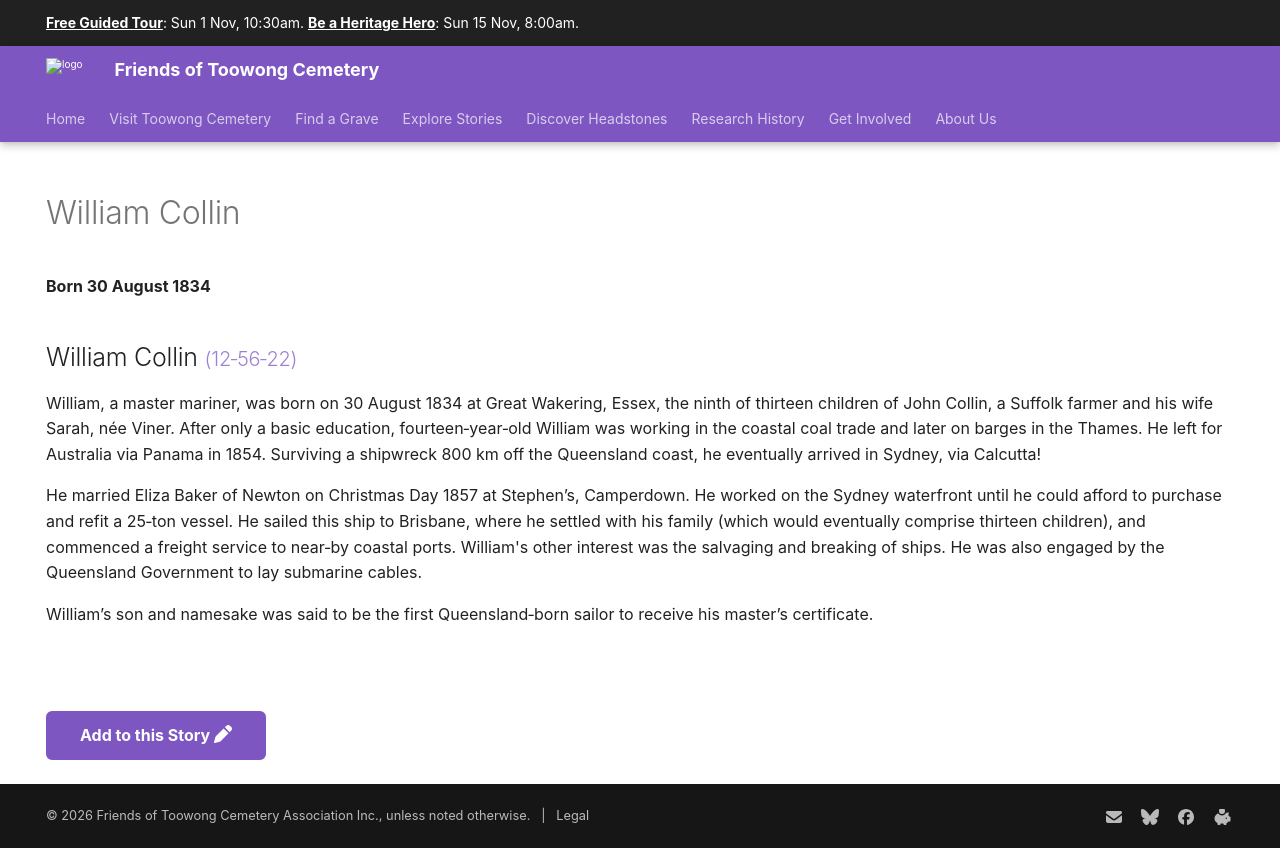

repository: 1871fotc/1871fotc.github.io · page: research/william-collin/index.html · generator: mkdocs

---
title: William Collin
description: A master mariner with a family of 13 who laid submarine cables 
hide:
  - toc
  - navigation 
---

# William Collin

**Born 30 August 1834**

--8<-- "snippets/william-collin.md"

--8<-- "snippets/add-to-this-story.md"
